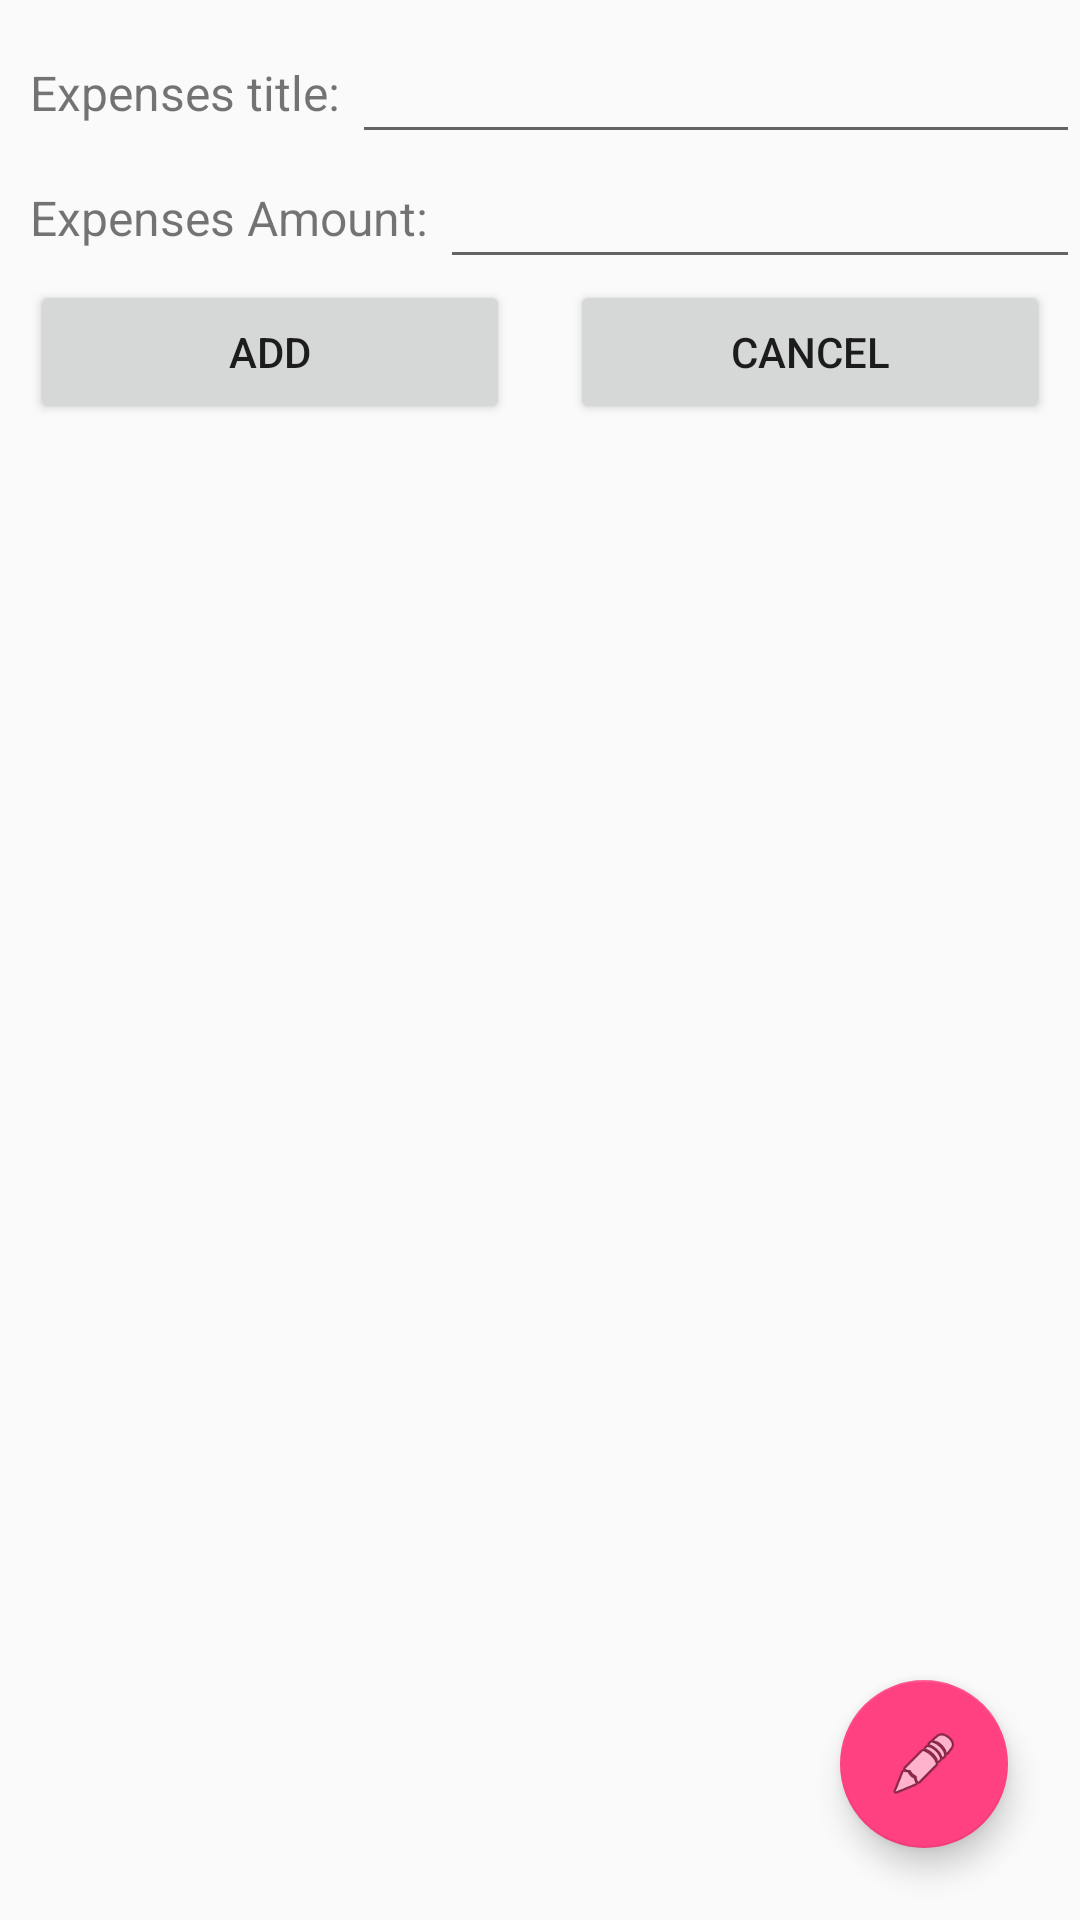

Android layout source for this screen:
<!-- AndroidManifest.xml: application theme AppTheme -->
<!-- res/layout/menu_expenditure.xml -->
<?xml version="1.0" encoding="utf-8"?>
<RelativeLayout
    xmlns:android="http://schemas.android.com/apk/res/android" android:layout_width="match_parent"
    android:layout_height="match_parent"
    xmlns:app="http://schemas.android.com/apk/res-auto">
    <TextView
        android:layout_width="wrap_content"
        android:layout_height="wrap_content"
        android:text="Expenses title: "
        android:layout_alignParentLeft="true"
        android:textSize="16dp"
        android:paddingTop="20dp"
        android:paddingLeft="10dp"
        android:id="@+id/title"
        />

    <EditText
        android:id="@+id/expensesTitle"
        android:layout_width="wrap_content"
        android:layout_height="wrap_content"
        android:layout_alignParentRight="true"
        android:layout_toRightOf="@+id/title"
        android:paddingTop="20dp"
        />
    <TextView
        android:layout_width="wrap_content"
        android:layout_height="wrap_content"
        android:text="Expenses Amount: "
        android:layout_alignParentLeft="true"
        android:textSize="16dp"
        android:paddingTop="20dp"
        android:paddingLeft="10dp"
        android:id="@+id/amountTitle"
        android:layout_below="@+id/title"
        />

    <EditText
        android:id="@+id/amount"
        android:layout_width="wrap_content"
        android:layout_height="wrap_content"
        android:layout_alignParentRight="true"
        android:layout_toRightOf="@+id/amountTitle"
        android:paddingTop="20dp"
        android:layout_below="@+id/title"

        />

    <LinearLayout
        android:layout_width="match_parent"
        android:layout_height="wrap_content"
        android:layout_below="@+id/amountTitle"
        android:weightSum="1">

        <Button
            android:layout_width="match_parent"
            android:layout_height="wrap_content"
            android:layout_weight="0.5"
            android:layout_margin="10dp"
            android:text="Add"
            android:layout_alignParentLeft="true"
            android:id="@+id/btnAdd"
            />

        <Button
            android:layout_width="match_parent"
            android:layout_height="wrap_content"
            android:layout_weight="0.5"
            android:layout_margin="10dp"
            android:text="Cancel"
            android:layout_alignParentRight="true"
            android:layout_toRightOf="@+id/btnAdd"
            android:id="@+id/btnCancel"
            />
    </LinearLayout>

    <android.support.design.widget.FloatingActionButton
        android:id="@+id/fab"
        android:layout_width="56dp"
        android:layout_height="56dp"
        android:elevation="4dp"
        android:layout_margin="24dp"
        android:layout_alignParentBottom="true"
        android:layout_alignParentRight="true"
        app:srcCompat="@android:drawable/ic_menu_edit" />

</RelativeLayout>
<!-- resources referenced by this layout -->
<resources>
  <style name="AppTheme" parent="Theme.AppCompat.Light.DarkActionBar">
          
          <item name="colorPrimary">@color/colorPrimary</item>
          <item name="colorPrimaryDark">@color/colorPrimaryDark</item>
          <item name="colorAccent">@color/colorAccent</item>
      </style>
  <color name="colorPrimary">#3F51B5</color>
  <color name="colorPrimaryDark">#303F9F</color>
  <color name="colorAccent">#FF4081</color>
</resources>
